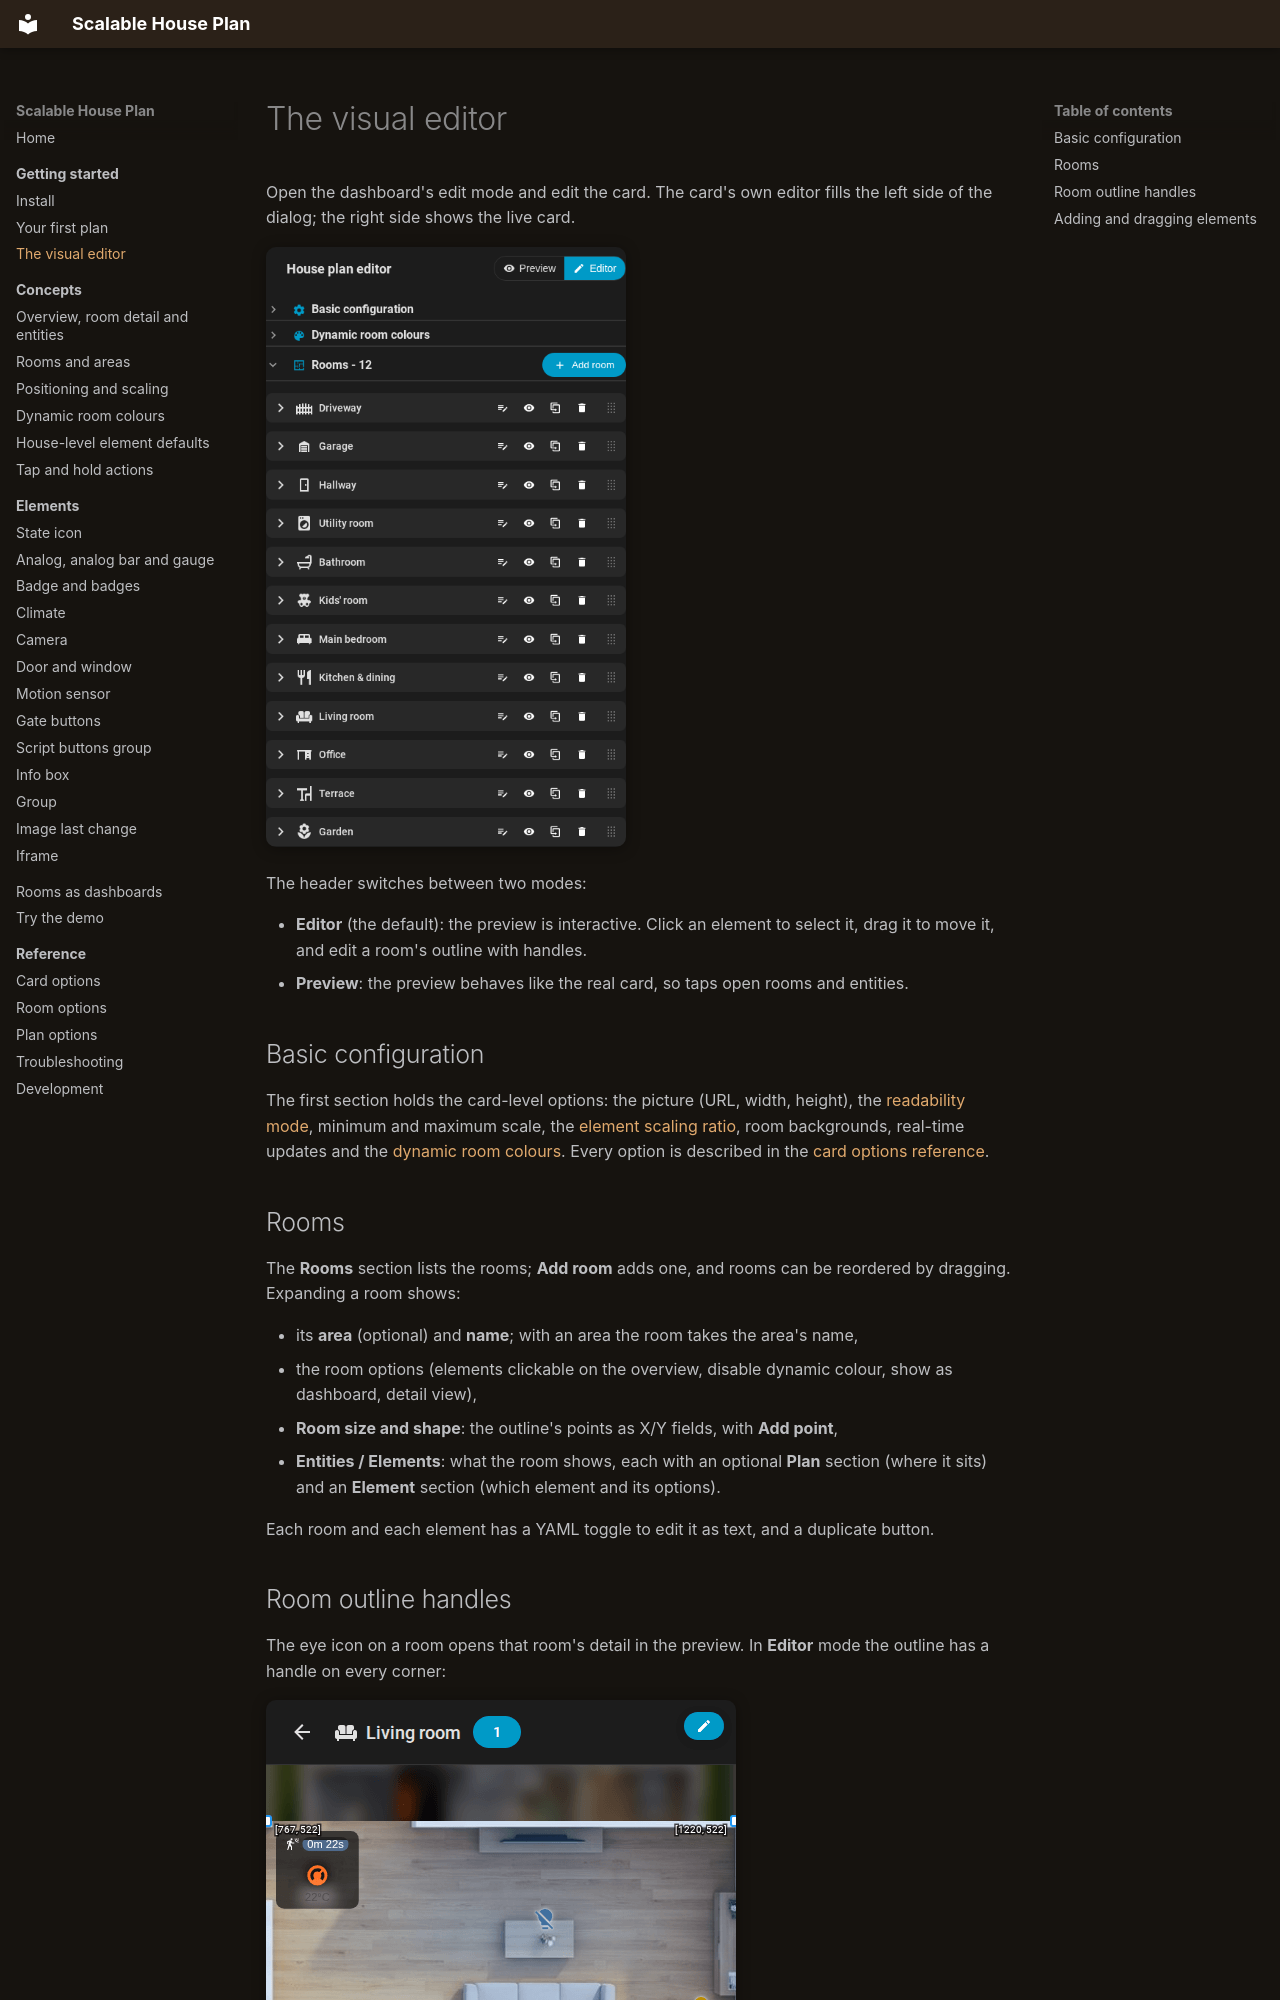

repository: Scarfsail/hass-scalable-house-plan · page: getting-started/visual-editor/index.html · generator: mkdocs

# The visual editor

Open the dashboard's edit mode and edit the card. The card's own editor fills the left side of the dialog; the right side shows the live card.

![The card editor](../assets/images/editor.png){ .shot .shot--narrow }

The header switches between two modes:

- **Editor** (the default): the preview is interactive. Click an element to select it, drag it to move it, and edit a room's outline with handles.
- **Preview**: the preview behaves like the real card, so taps open rooms and entities.

## Basic configuration

The first section holds the card-level options: the picture (URL, width, height), the [readability mode](../concepts/positioning.md#readability-mode), minimum and maximum scale, the [element scaling ratio](../concepts/positioning.md#element-scaling-in-the-room-detail), room backgrounds, real-time updates and the [dynamic room colours](../concepts/dynamic-colors.md). Every option is described in the [card options reference](../reference/card-options.md).

## Rooms

The **Rooms** section lists the rooms; **Add room** adds one, and rooms can be reordered by dragging. Expanding a room shows:

- its **area** (optional) and **name**; with an area the room takes the area's name,
- the room options (elements clickable on the overview, disable dynamic colour, show as dashboard, detail view),
- **Room size and shape**: the outline's points as X/Y fields, with **Add point**,
- **Entities / Elements**: what the room shows, each with an optional **Plan** section (where it sits) and an **Element** section (which element and its options).

Each room and each element has a YAML toggle to edit it as text, and a duplicate button.
